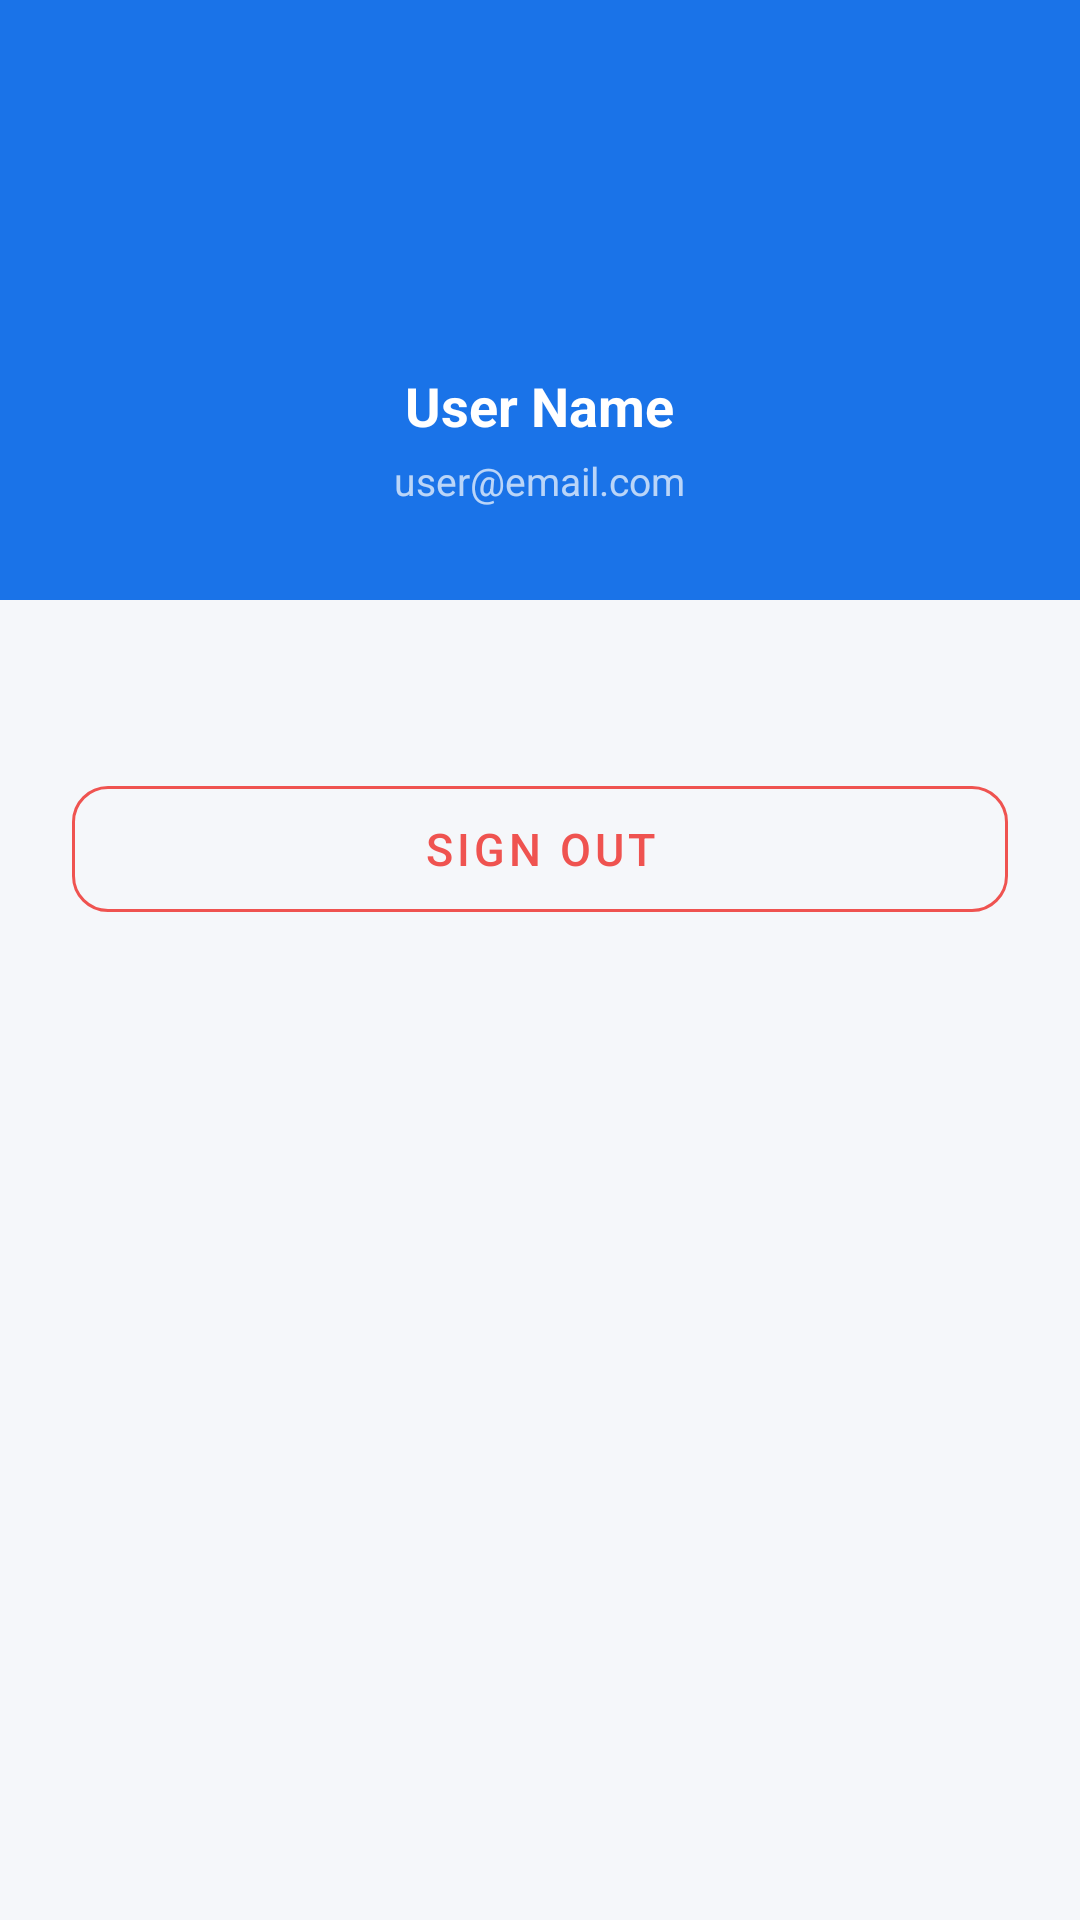

Layout XML and referenced resources for this Android screen:
<!-- AndroidManifest.xml: application theme Theme.FinanceApp -->
<!-- res/layout/fragment_profile.xml -->
<?xml version="1.0" encoding="utf-8"?>
<LinearLayout
    xmlns:android="http://schemas.android.com/apk/res/android"
    xmlns:app="http://schemas.android.com/apk/res-auto"
    android:layout_width="match_parent"
    android:layout_height="match_parent"
    android:orientation="vertical"
    android:background="@color/background">

    
    <LinearLayout
        android:layout_width="match_parent"
        android:layout_height="200dp"
        android:orientation="vertical"
        android:gravity="center"
        android:background="@color/primary">

        <ImageView
            android:id="@+id/ivProfile"
            android:layout_width="80dp"
            android:layout_height="80dp"
            android:src="@drawable/ic_person"
            android:background="@drawable/bg_avatar"
            android:padding="4dp"
            android:scaleType="centerCrop" />

        <TextView
            android:id="@+id/tvName"
            android:layout_width="wrap_content"
            android:layout_height="wrap_content"
            android:text="User Name"
            android:textColor="@color/text_on_primary"
            android:textSize="18sp"
            android:textStyle="bold"
            android:layout_marginTop="12dp" />

        <TextView
            android:id="@+id/tvEmail"
            android:layout_width="wrap_content"
            android:layout_height="wrap_content"
            android:text="user@email.com"
            android:textColor="#B3FFFFFF"
            android:textSize="13sp"
            android:layout_marginTop="4dp" />
    </LinearLayout>

    
    <LinearLayout
        android:layout_width="match_parent"
        android:layout_height="wrap_content"
        android:orientation="vertical"
        android:padding="24dp">

        <com.google.android.material.button.MaterialButton
            android:id="@+id/btnSignOut"
            android:layout_width="match_parent"
            android:layout_height="54dp"
            android:text="Sign Out"
            android:textSize="15sp"
            style="@style/Widget.MaterialComponents.Button.OutlinedButton"
            app:strokeColor="@color/expense_red"
            android:textColor="@color/expense_red"
            app:cornerRadius="12dp"
            android:layout_marginTop="32dp" />
    </LinearLayout>
</LinearLayout>
<!-- resources referenced by this layout -->
<resources>
  <color name="background">#F5F7FA</color>
  <color name="expense_red">#EF5350</color>
  <color name="primary">#1A73E8</color>
  <color name="text_on_primary">#FFFFFF</color>
  <style name="Theme.FinanceApp" parent="Theme.MaterialComponents.DayNight.NoActionBar">
          <item name="colorPrimary">@color/primary</item>
          <item name="colorPrimaryVariant">@color/primary_dark</item>
          <item name="colorOnPrimary">@color/text_on_primary</item>
          <item name="android:windowBackground">@color/background</item>
          <item name="android:statusBarColor">@color/primary</item>
          <item name="colorSurface">@color/surface</item>
      </style>
  <color name="primary_dark">#0D47A1</color>
  <color name="surface">#FFFFFF</color>
</resources>
